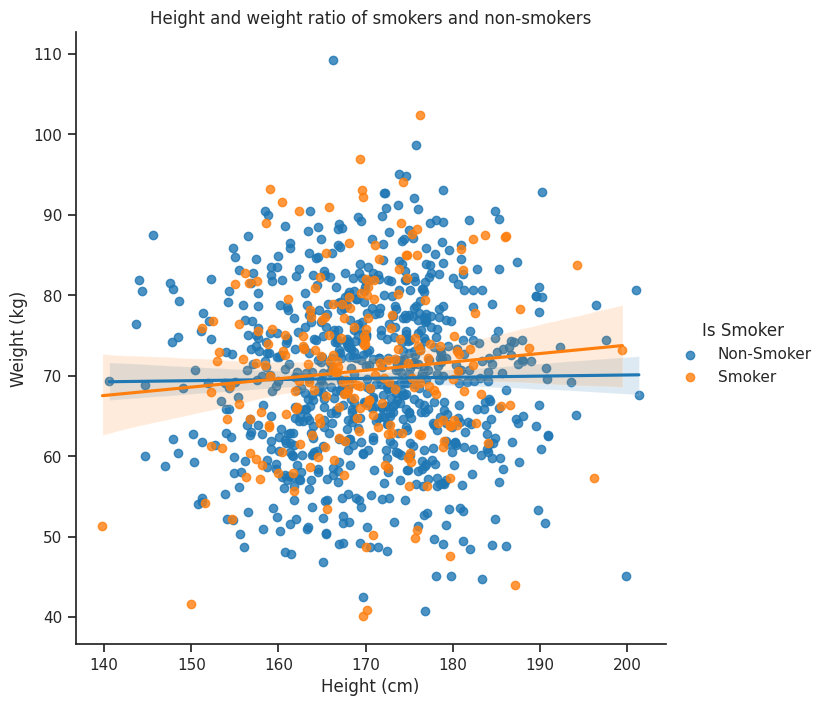

Python code for this plot:
import numpy as np
import random
import pandas as pd
import matplotlib as mat
import matplotlib.pyplot as plt
import seaborn as sea

np.random.seed(42)
n = 1000

issmoker = np.random.rand(n) < 0.2
age = np.random.normal(40, 10, n)
height = np.random.normal(170, 10, n)
weight = np.random.normal(70, 10, n)

datas = pd.DataFrame({'Height': height, 'Weight': weight, 'Is Smoker': issmoker})

datas['Is Smoker'] = datas['Is Smoker'].map({True: 'Smoker', False: 'Non-Smoker'})

sea.set(style = 'ticks')

sea.lmplot(x = 'Height',
           y = 'Weight',
           data = datas,
           hue = 'Is Smoker',
           palette = ['tab:blue', 'tab:orange'],
           height = 7
           )

plt.xlabel('Height (cm)')
plt.ylabel('Weight (kg)')
plt.title('Height and weight ratio of smokers and non-smokers')

sea.despine()

plt.show()